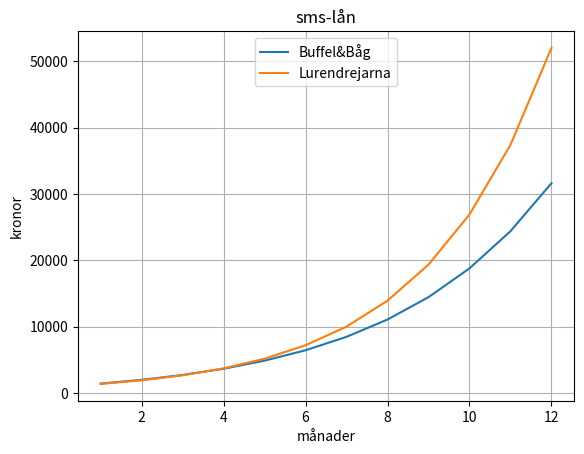

Python code for this plot:
def cost_after_one_month(loan, month_rate, month_fee):
  month_cost = loan*month_rate/100
  return month_cost + month_fee

def debt_after_m_months(loan, month_rate, month_fee, m):
  debt = loan # initial debt
  for i in range(m):
    debt += cost_after_one_month(debt, month_rate, month_fee)
  return debt

import matplotlib.pyplot as plt

def intplot(f, m, lbl):
  xs = [i+1 for i in range(m)]
  ys = [f(i+1) for i in range(m)]
  plt.plot(xs, ys, label=lbl)

def bb(m):
  return debt_after_m_months(1000, 29, 149, m)

def lur(m):
  return debt_after_m_months(1000, 39, 0, m)

def example_loan(m):
  return debt_after_m_months(100, 10, 0, m)

#intplot(example_loan, 24, "exempel-firma")
intplot(bb, 12, "Buffel&Båg")
intplot(lur, 12, "Lurendrejarna")
plt.title("sms-lån")
plt.xlabel("månader")
plt.ylabel("kronor")
plt.legend(loc = "upper center")
plt.grid(True)
plt.savefig("plot.png")
